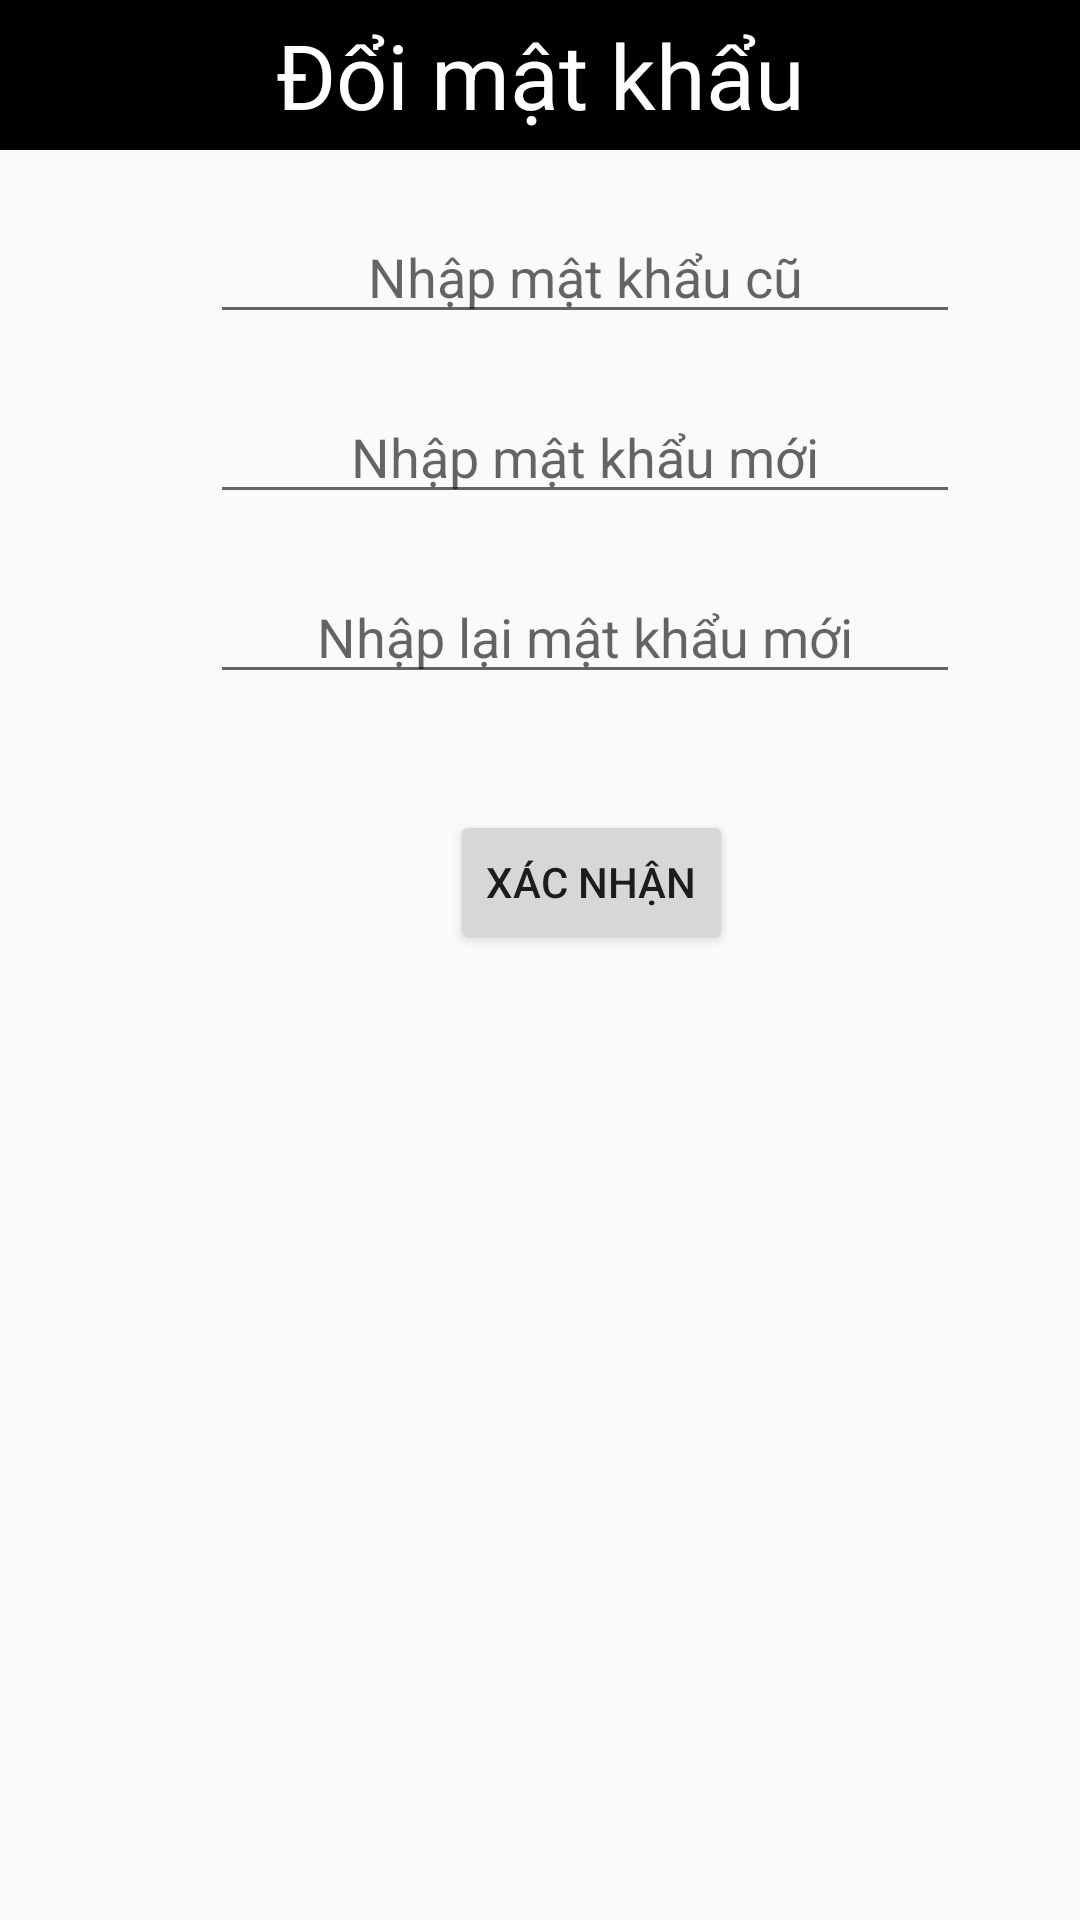

Produce the Android XML layout that renders to this screen, including the resource entries it uses.
<!-- AndroidManifest.xml: application theme Theme.HotelBooking -->
<!-- res/layout/change_password.xml -->
<?xml version="1.0" encoding="utf-8"?>
<RelativeLayout xmlns:android="http://schemas.android.com/apk/res/android"
    android:layout_width="match_parent"
    android:layout_height="match_parent"
    >
    <LinearLayout
        android:id="@+id/linear"
        android:layout_width="match_parent"
        android:layout_height="50dp"
        android:background="@color/black"
        android:orientation="vertical"
        >
        <TextView
            android:layout_width="match_parent"
            android:layout_height="match_parent"
            android:text="Đổi mật khẩu"
            android:textColor="@color/white"
            android:gravity="center"
            android:textSize="30dp"
            />
    </LinearLayout>
    <RelativeLayout
        android:layout_width="match_parent"
        android:layout_height="match_parent"
        android:layout_below="@id/linear"
        >
        <EditText
            android:layout_width="250dp"
            android:layout_height="wrap_content"
            android:gravity="center"
            android:layout_marginTop="20dp"
            android:layout_marginLeft="70dp"
            android:hint="Nhập mật khẩu cũ"

            />
        <EditText
            android:layout_width="250dp"
            android:layout_height="wrap_content"
            android:gravity="center"
            android:layout_marginTop="80dp"
            android:layout_marginLeft="70dp"
            android:hint="Nhập mật khẩu mới"

            />
        <EditText
            android:layout_width="250dp"
            android:layout_height="wrap_content"
            android:gravity="center"
            android:layout_marginTop="140dp"
            android:layout_marginLeft="70dp"
            android:hint="Nhập lại mật khẩu mới"
            />

        <Button
            android:layout_width="wrap_content"
            android:layout_height="wrap_content"
            android:text="Xác nhận"
            android:layout_marginTop="220dp"
            android:layout_marginLeft="150dp"
            />



    </RelativeLayout>

</RelativeLayout>
<!-- resources referenced by this layout -->
<resources>
  <color name="black">#FF000000</color>
  <color name="white">#FFFFFFFF</color>
  <style name="Theme.HotelBooking" parent="Theme.AppCompat.DayNight.NoActionBar">
          
          <item name="colorPrimary">@color/purple_500</item>
          <item name="colorPrimaryVariant">@color/purple_700</item>
          <item name="colorOnPrimary">@color/white</item>
          
          <item name="colorSecondary">@color/teal_200</item>
          <item name="colorSecondaryVariant">@color/teal_700</item>
          <item name="colorOnSecondary">@color/black</item>
          
          <item name="android:statusBarColor">?attr/colorPrimaryVariant</item>
          
          <item name="windowNoTitle">true</item>
          <item name="windowActionBar">false</item>
          <item name="android:windowFullscreen">true</item>
          <item name="android:windowContentOverlay">@null</item>
      </style>
  <color name="purple_500">#42A5F5</color>
  <color name="purple_700">#FF3700B3</color>
  <color name="teal_200">#FF03DAC5</color>
  <color name="teal_700">#FF018786</color>
</resources>
